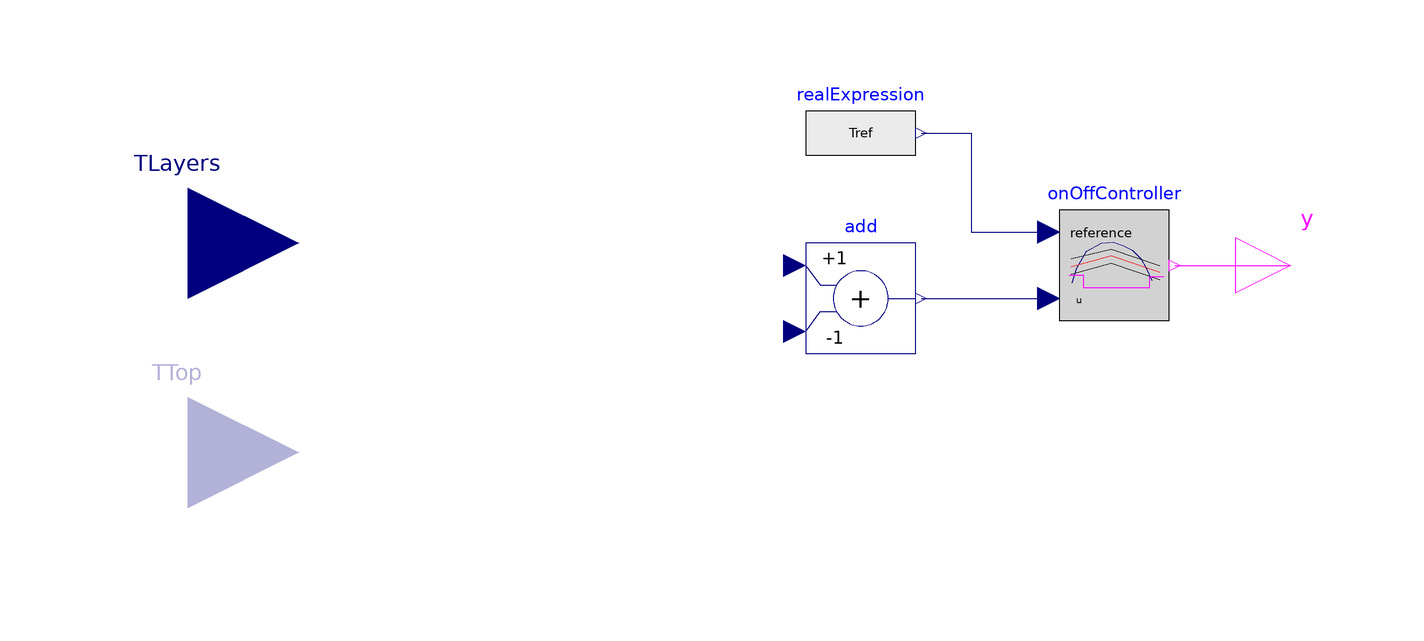

This picture is the connection diagram that the Modelica source below describes through its graphical annotations.

partial model partialTwoPositionController
    "Base model for the two position controller"

   parameter Modelica.SIunits.Temperature Tref=273.15+60 "Reference Temperature for the on off controller";
    parameter Boolean layerCal=true
      "If true, the two-position controller uses the mean temperature of the buffer storage";
      parameter Integer n "Number of layers in the buffer storage";

    Modelica.Blocks.Math.Add add(k2=-1)
      annotation (Placement(transformation(extent={{12,16},{32,36}})));
    Modelica.Blocks.Logical.OnOffController onOffController(pre_y_start=true)
      annotation (Placement(transformation(extent={{58,22},{78,42}})));
    Modelica.Blocks.Interfaces.BooleanOutput y
      annotation (Placement(transformation(extent={{90,22},{110,42}})));
    Modelica.Blocks.Sources.RealExpression realExpression(y=Tref)
      annotation (Placement(transformation(extent={{12,46},{32,66}})));

    Modelica.Blocks.Interfaces.RealInput TLayers[n] if layerCal
      "Temperatures of the different layers in the buffer storage"
      annotation (Placement(transformation(extent={{-120,16},{-80,56}})));
    Modelica.Blocks.Interfaces.RealInput TTop if not layerCal "Temperature on the top layer"
      annotation (Placement(transformation(extent={{-120,-22},{-80,18}})));
  equation
    connect(add.y,onOffController. u)
      annotation (Line(points={{33,26},{56,26}}, color={0,0,127}));
    connect(onOffController.y, y)
      annotation (Line(points={{79,32},{100,32}}, color={255,0,255}));
    connect(realExpression.y, onOffController.reference) annotation (Line(points={
            {33,56},{42,56},{42,38},{56,38}}, color={0,0,127}));
    annotation (Icon(coordinateSystem(preserveAspectRatio=false)), Diagram(
          coordinateSystem(preserveAspectRatio=false)));
  end partialTwoPositionController;